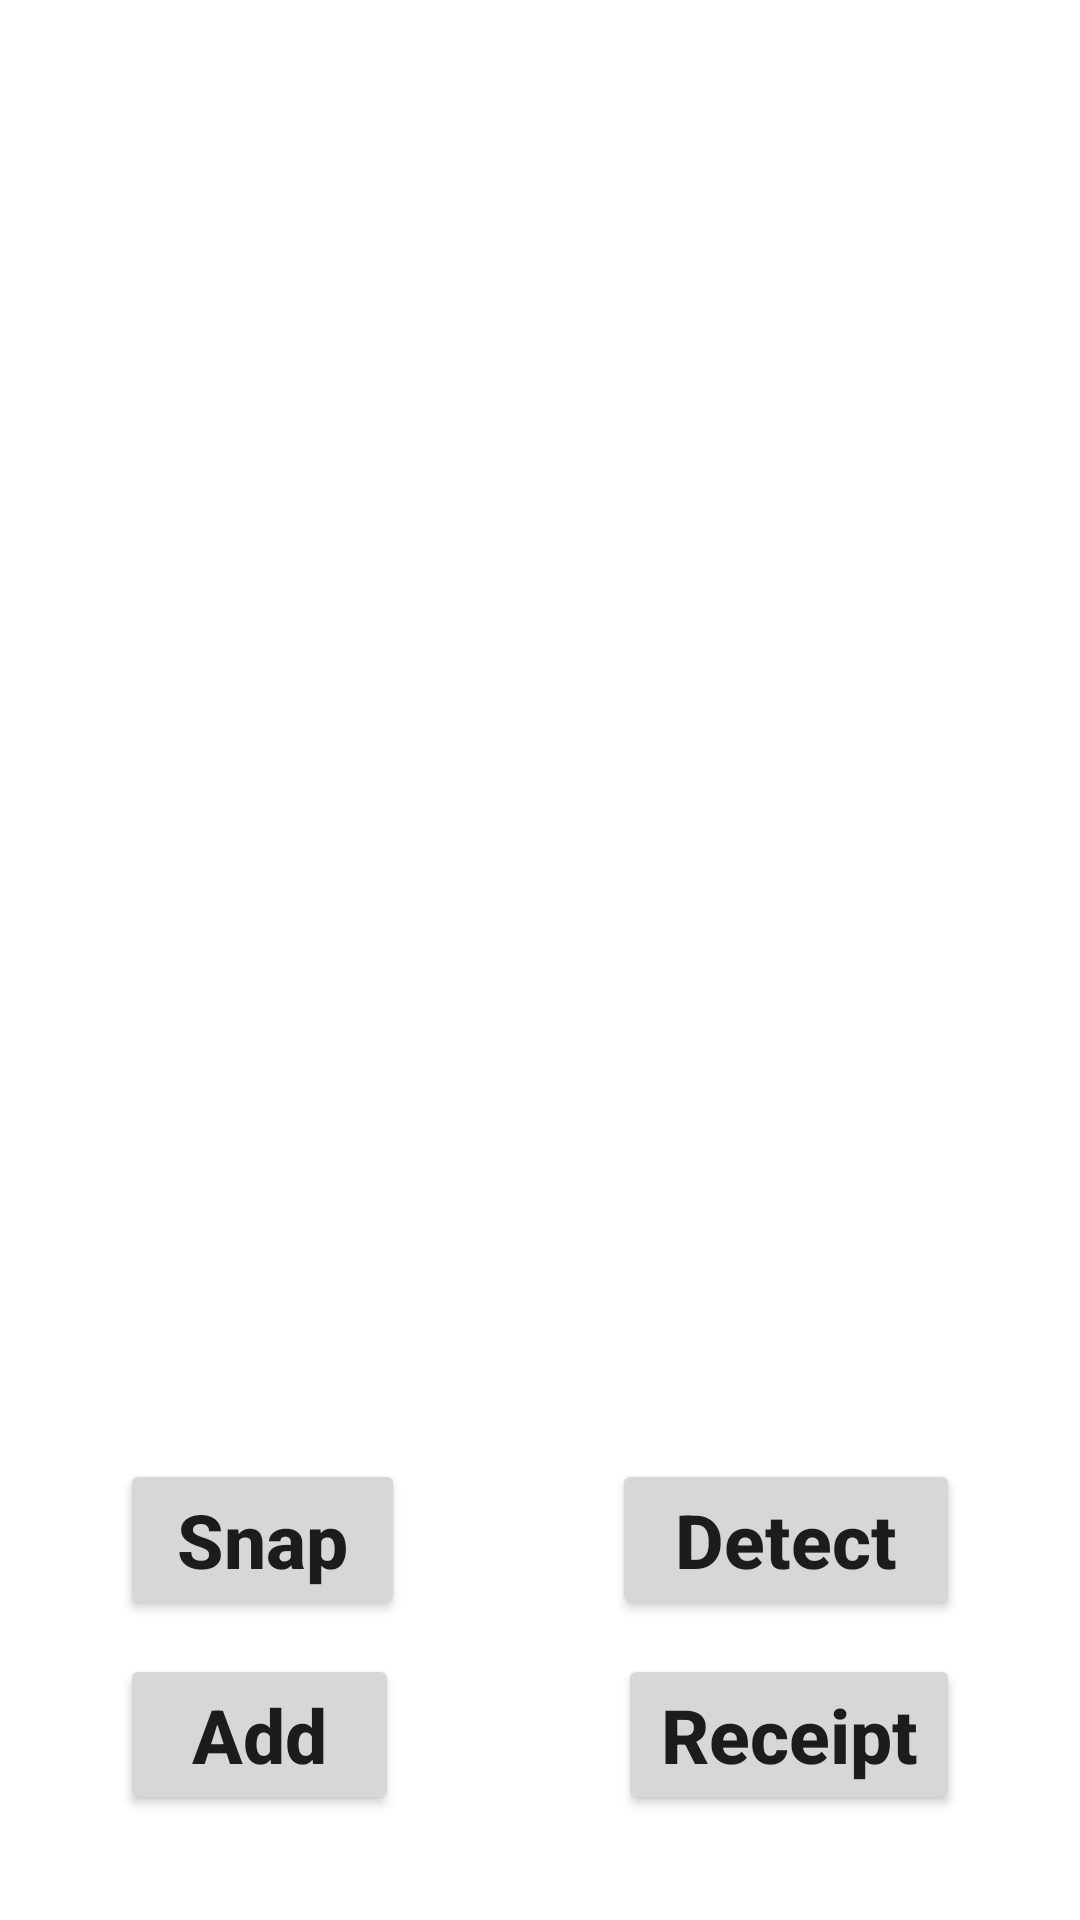

Android layout source for this screen:
<!-- AndroidManifest.xml: application theme Theme.Ocr_mParagon1j -->
<!-- res/layout/activity_main.xml -->
<?xml version="1.0" encoding="utf-8"?>
<RelativeLayout xmlns:android="http://schemas.android.com/apk/res/android"
    xmlns:tools="http://schemas.android.com/tools"
    android:layout_width="match_parent"
    android:layout_height="match_parent"
    android:gravity="center"
    tools:context=".MainActivity">

    
    <ImageView
        android:id="@+id/image"
        android:layout_width="200dp"
        android:layout_height="200dp"
        android:layout_alignParentTop="true"
        android:layout_centerHorizontal="true"
        android:layout_marginTop="29dp"
        android:scaleType="centerCrop" />

    
    <TextView
        android:id="@+id/text"
        android:layout_width="match_parent"
        android:layout_height="296dp"
        android:layout_below="@+id/image"
        android:layout_marginTop="16dp"
        android:gravity="center|center_horizontal|center_vertical"
        android:scrollbars="vertical"
        android:textSize="15sp"
        android:textStyle="bold" />

    

    
    <Button
        android:id="@+id/snapbtn"
        android:layout_width="146dp"
        android:layout_height="wrap_content"
        android:layout_alignParentStart="true"
        android:layout_alignParentLeft="true"
        android:layout_alignParentEnd="true"
        android:layout_alignParentBottom="true"
        android:layout_marginStart="40dp"
        android:layout_marginLeft="40dp"
        android:layout_marginEnd="225dp"
        android:layout_marginBottom="100dp"
        android:text="Snap"
        android:textAllCaps="false"
        android:textSize="25sp"
        android:textStyle="bold" />

    

    <Button
        android:id="@+id/detectbtn"
        android:layout_width="161dp"
        android:layout_height="wrap_content"
        android:layout_alignStart="@+id/snapbtn"
        android:layout_alignTop="@+id/snapbtn"
        android:layout_alignParentEnd="true"
        android:layout_alignParentRight="true"
        android:layout_marginStart="164dp"
        android:layout_marginTop="0dp"
        android:layout_marginEnd="40dp"
        android:layout_marginRight="39dp"
        android:text="Detect"
        android:textAllCaps="false"
        android:textSize="25sp"
        android:textStyle="bold" />

    <Button
        android:id="@+id/addbtn"
        android:layout_width="144dp"
        android:layout_height="wrap_content"
        android:layout_alignTop="@+id/snapbtn"
        android:layout_alignParentStart="true"
        android:layout_alignParentEnd="true"
        android:layout_alignParentRight="true"
        android:layout_marginStart="40dp"
        android:layout_marginTop="65dp"
        android:layout_marginEnd="227dp"
        android:layout_marginRight="227dp"
        android:text="Add"
        android:textAllCaps="false"
        android:textSize="25sp"
        android:textStyle="bold" />

    <Button
        android:id="@+id/browsebtn"
        android:layout_width="166dp"
        android:layout_height="wrap_content"
        android:layout_alignStart="@+id/addbtn"
        android:layout_alignTop="@+id/snapbtn"
        android:layout_alignParentEnd="true"
        android:layout_alignParentRight="true"
        android:layout_alignParentBottom="true"
        android:layout_marginStart="166dp"
        android:layout_marginTop="65dp"
        android:layout_marginEnd="40dp"
        android:layout_marginRight="40dp"
        android:layout_marginBottom="35dp"
        android:text="@string/receipts"
        android:textAllCaps="false"
        android:textSize="25sp"
        android:textStyle="bold" />

</RelativeLayout>
<!-- resources referenced by this layout -->
<resources>
  <string name="receipts">Receipts</string>
  <style name="Theme.Ocr_mParagon1j" parent="Theme.MaterialComponents.DayNight.DarkActionBar">
          
          <item name="colorPrimary">@color/purple_500</item>
          <item name="colorPrimaryVariant">@color/purple_700</item>
          <item name="colorOnPrimary">@color/white</item>
          
          <item name="colorSecondary">@color/teal_200</item>
          <item name="colorSecondaryVariant">@color/teal_700</item>
          <item name="colorOnSecondary">@color/black</item>
          
          <item name="android:statusBarColor" tools:targetApi="l">?attr/colorPrimaryVariant</item>
          
      </style>
  <!-- not gathered from this repository: default colours our renderer supplied (Android Studio template values) -->
  <color name="purple_500">#FF6200EE</color>
  <color name="purple_700">#FF3700B3</color>
  <color name="teal_200">#FF03DAC5</color>
  <color name="teal_700">#FF018786</color>
  <color name="black">#FF000000</color>
  <color name="white">#FFFFFFFF</color>
</resources>
